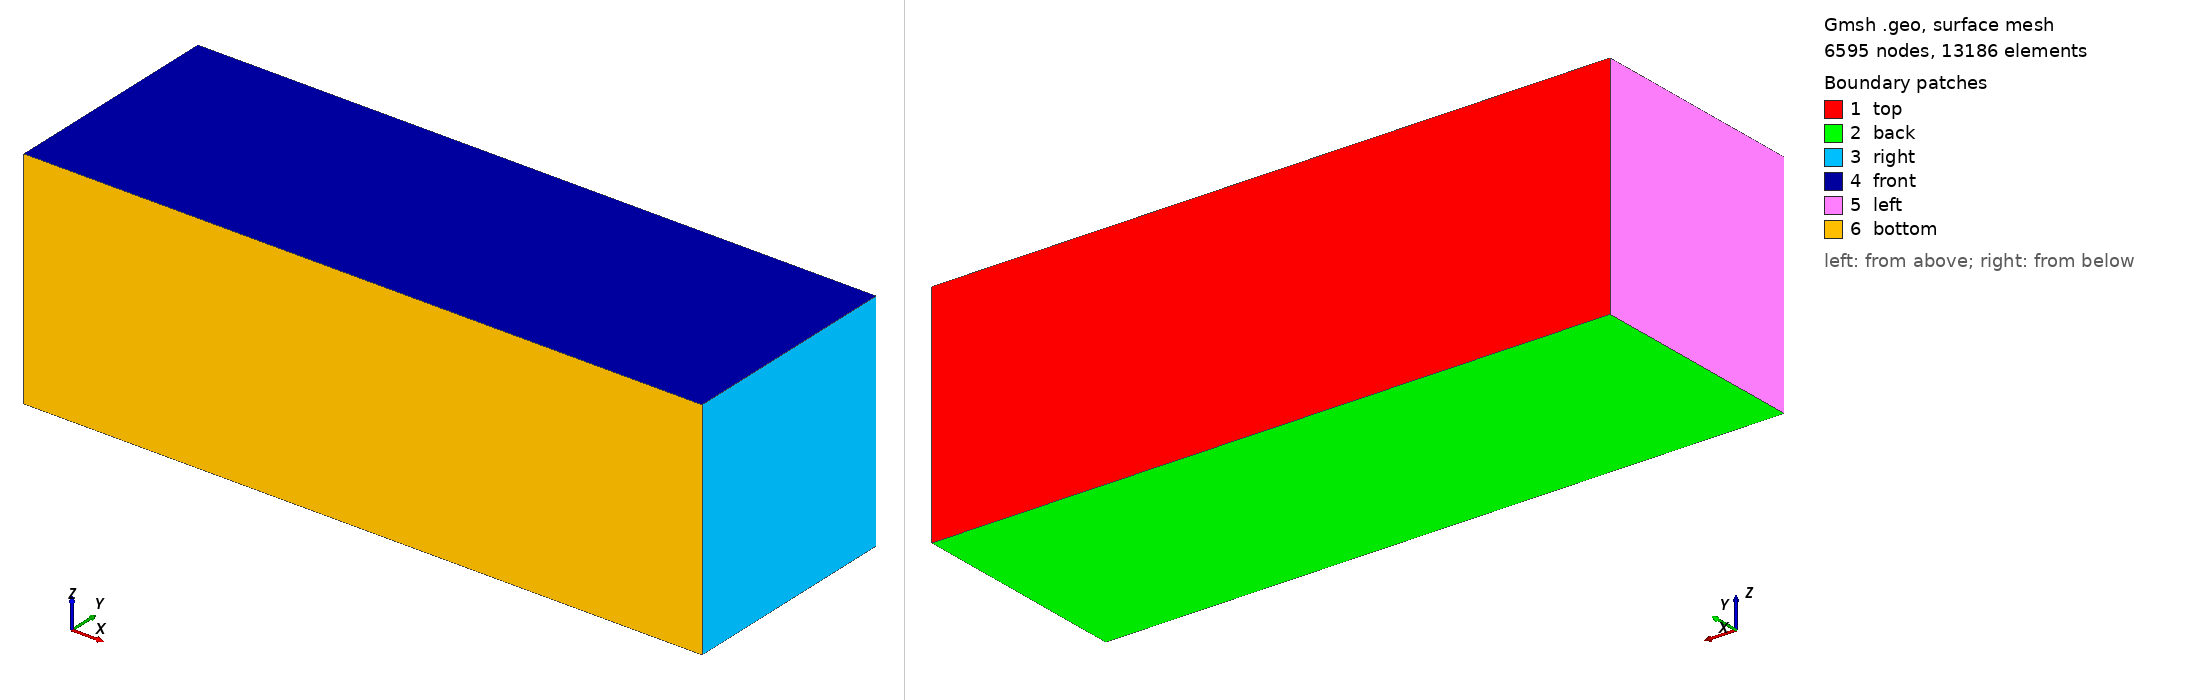

Gmsh geometry script, surface-meshed: 6595 nodes, 13186 surface elements. Boundary patches (legend numbers): 1 top, 2 back, 3 right, 4 front, 5 left, 6 bottom. Left view from above one corner, right view from below the opposite corner. Legend entries are the model's physical surfaces. The drawing asked Gmsh for element sizes between 1% and 20% of the model's largest extent; the script's own settings can give other sizes.

=== beck30.geo (drawn) ===
cl = 0.05;
//+
Point(1) = {0, 0, 0, cl};
//+
Point(2) = {3.0, 0, 0, cl};
//+
Point(3) = {3.0, 0, 1, cl};
//+
Point(4) = {0, 0, 1.0, cl};
//+
Point(5) = {0, 1, 0, cl};
//+
Point(6) = {0, 1, 1, cl};
//+
Point(7) = {3.0, 1, 1, cl};
//+
Point(8) = {3.0, 1, 0, cl};
//+
Line(1) = {4, 6};
//+
Line(2) = {6, 5};
//+
Line(3) = {5, 1};
//+
Line(4) = {1, 4};
//+
Line(5) = {4, 3};
//+
Line(6) = {3, 7};
//+
Line(7) = {7, 8};
//+
Line(8) = {8, 2};
//+
Line(9) = {2, 3};
//+
Line(10) = {1, 2};
//+
Line(11) = {5, 8};
//+
Line(12) = {6, 7};
//+
Line Loop(1) = {12, 7, -11, -2};
//+
Plane Surface(1) = {1};
//+
Line Loop(2) = {11, 8, -10, -3};
//+
Plane Surface(2) = {2};
//+
Line Loop(3) = {7, 8, 9, 6};
//+
Plane Surface(3) = {3};
//+
Line Loop(4) = {12, -6, -5, 1};
//+
Plane Surface(4) = {4};
//+
Line Loop(5) = {2, 3, 4, 1};
//+
Plane Surface(5) = {5};
//+
Line Loop(6) = {9, -5, -4, 10};
//+
Plane Surface(6) = {6};
//+
Surface Loop(1) = {1, 4, 3, 2, 6, 5};
//+
Volume(1) = {1};
//+
Physical Surface("right") = {3};
//+
Physical Surface("left") = {5};
//+
Physical Surface("top") = {1};
//+
Physical Surface("bottom") = {6};
//+
Physical Surface("front") = {4};
//+
Physical Surface("back") = {2};
//+
Physical Volume("layer1") = {1};
